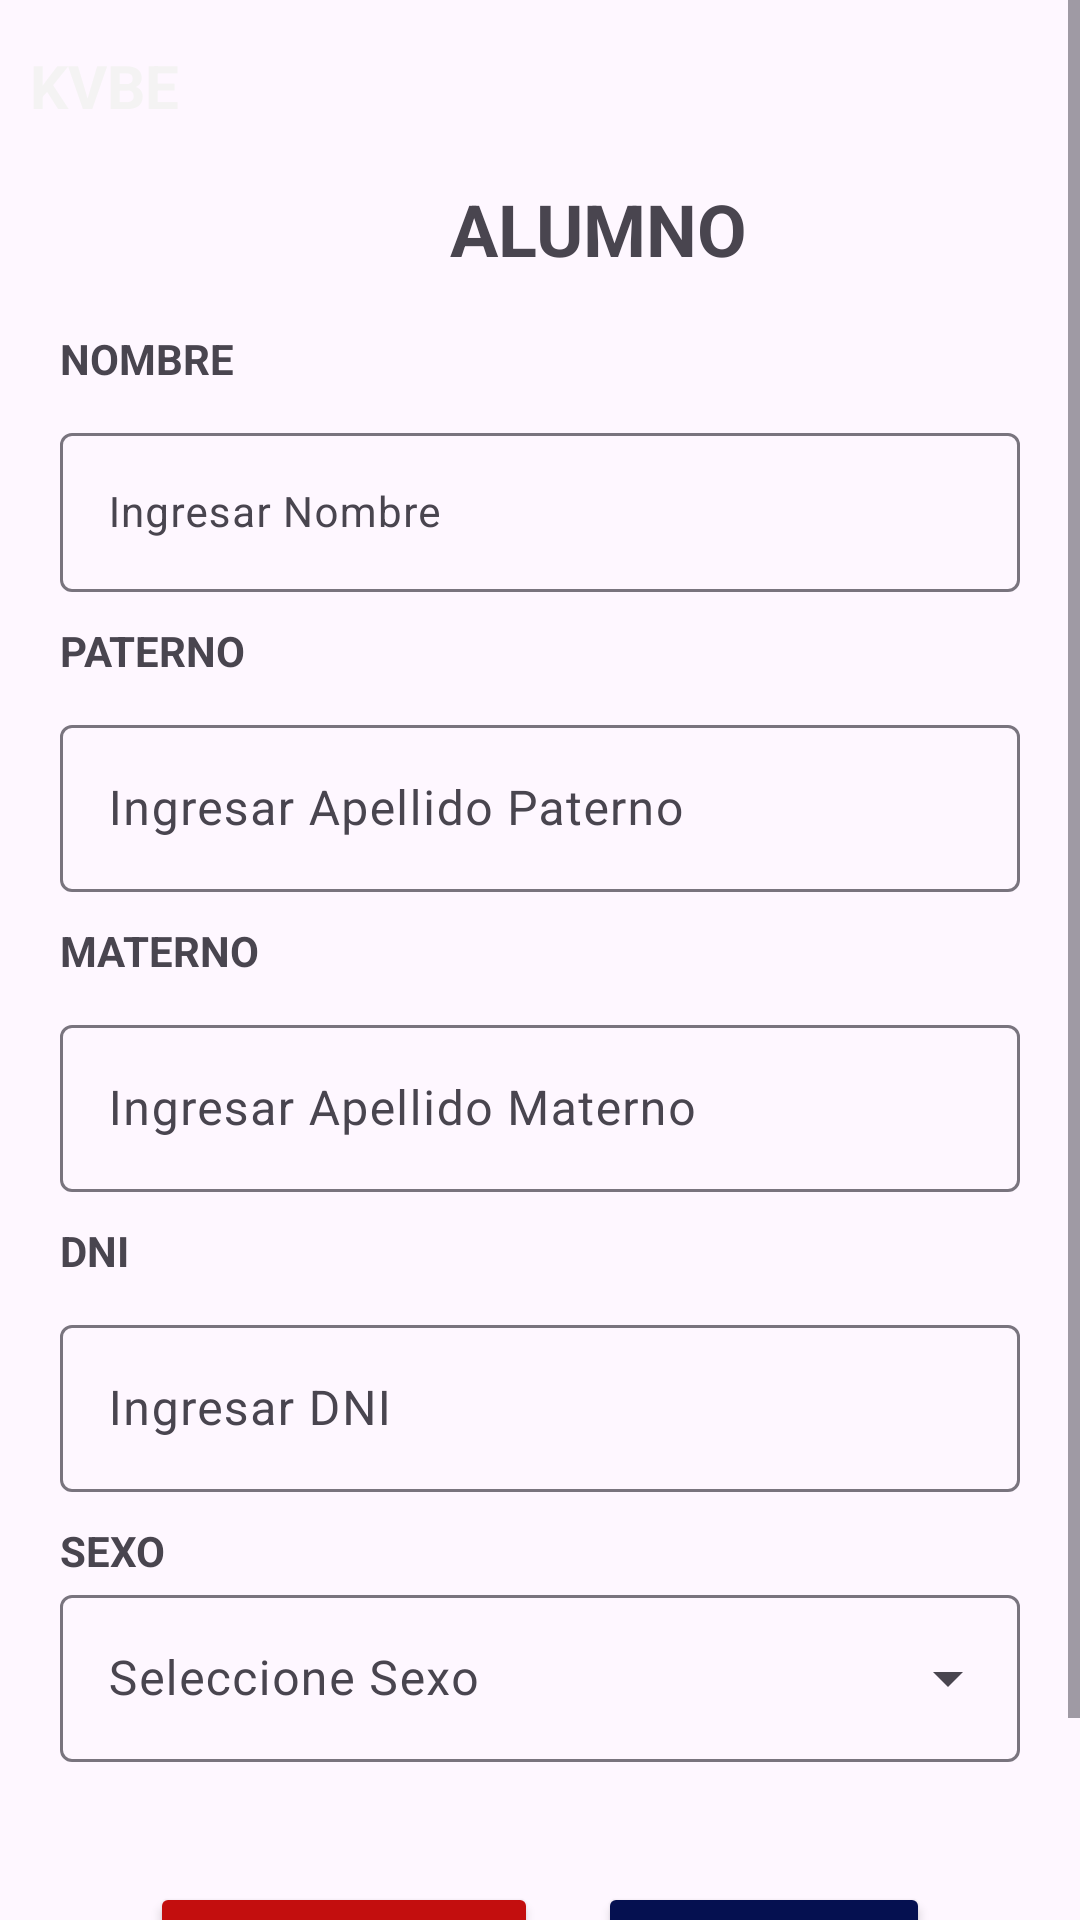

Here is an Android app screen rendered from its layout file. Give the layout XML and the strings, colors and styles it references.
<!-- AndroidManifest.xml: application theme Theme.AppPrograma -->
<!-- res/layout/alumno_main.xml -->
<?xml version="1.0" encoding="utf-8"?>
<androidx.constraintlayout.widget.ConstraintLayout xmlns:android="http://schemas.android.com/apk/res/android"
    xmlns:app="http://schemas.android.com/apk/res-auto"
    xmlns:tools="http://schemas.android.com/tools"
    android:layout_width="match_parent"
    android:id="@+id/main"
    android:layout_height="match_parent">

    <ImageView
        android:id="@+id/imageView3"
        android:layout_width="wrap_content"
        android:layout_height="wrap_content"
        android:scaleType="fitStart"
        app:layout_constraintStart_toStartOf="parent"
        app:layout_constraintTop_toTopOf="parent"
        app:srcCompat="@drawable/top" />

    <TextView
        android:id="@+id/textView6"
        android:layout_width="wrap_content"
        android:layout_height="wrap_content"
        android:layout_marginStart="10dp"
        android:layout_marginTop="15dp"
        android:text="KVBE"
        android:textColor="#F4F3F3"
        android:textSize="20sp"
        android:textStyle="bold"
        app:layout_constraintStart_toStartOf="parent"
        app:layout_constraintTop_toTopOf="parent" />

    <TextView
        android:id="@+id/textView7"
        android:layout_width="wrap_content"
        android:layout_height="wrap_content"
        android:layout_marginStart="150dp"
        android:layout_marginTop="60dp"
        android:text="ALUMNO"
        android:textSize="24sp"
        android:textStyle="bold"
        app:layout_constraintStart_toStartOf="parent"
        app:layout_constraintTop_toTopOf="parent" />

    <ScrollView
        android:layout_width="match_parent"
        android:layout_height="match_parent">

        <LinearLayout
            android:layout_width="match_parent"
            android:layout_height="wrap_content"
            android:layout_marginTop="90dp"
            android:orientation="vertical"
            android:padding="20dp">

            <TextView
                android:id="@+id/textView2"
                android:layout_width="match_parent"
                android:layout_height="wrap_content"
                android:text="NOMBRE"
                android:textStyle="bold" />

            <com.google.android.material.textfield.TextInputLayout
                android:id="@+id/textField1"
                android:layout_width="match_parent"
                android:layout_height="wrap_content"
                android:layout_marginTop="10dp"
                android:hint="@string/labelNombre"
                app:endIconMode="clear_text"
                app:startIconDrawable="@drawable/account_tie">

                <com.google.android.material.textfield.TextInputEditText
                    android:id="@+id/txtNombreAlumno"
                    android:layout_width="match_parent"
                    android:layout_height="wrap_content"
                    android:inputType="text"
                    android:textSize="14sp" />

            </com.google.android.material.textfield.TextInputLayout>

            <TextView
                android:id="@+id/textView20"
                android:layout_width="match_parent"
                android:layout_height="wrap_content"
                android:layout_marginTop="10dp"
                android:text="PATERNO"
                android:textStyle="bold" />

            <com.google.android.material.textfield.TextInputLayout
                android:id="@+id/textField10"
                android:layout_width="match_parent"
                android:layout_height="wrap_content"
                android:layout_marginTop="10dp"
                android:hint="@string/labelPaterno"
                app:endIconMode="clear_text"
                app:startIconDrawable="@drawable/account_tie">

                <com.google.android.material.textfield.TextInputEditText
                    android:id="@+id/txtPaternoAlumno"
                    android:layout_width="match_parent"
                    android:layout_height="wrap_content"
                    android:inputType="text" />

            </com.google.android.material.textfield.TextInputLayout>

            <TextView
                android:id="@+id/textView21"
                android:layout_width="match_parent"
                android:layout_height="wrap_content"
                android:layout_marginTop="10dp"
                android:text="MATERNO"
                android:textStyle="bold" />

            <com.google.android.material.textfield.TextInputLayout
                android:id="@+id/textField11"
                android:layout_width="match_parent"
                android:layout_height="wrap_content"
                android:layout_marginTop="10dp"
                android:hint="@string/labelMaterno"
                app:endIconMode="clear_text"
                app:startIconDrawable="@drawable/account_tie">

                <com.google.android.material.textfield.TextInputEditText
                    android:id="@+id/txtMaternoAlumno"
                    android:layout_width="match_parent"
                    android:layout_height="wrap_content"
                    android:inputType="text" />
            </com.google.android.material.textfield.TextInputLayout>

            <TextView
                android:id="@+id/textView210"
                android:layout_width="match_parent"
                android:layout_height="wrap_content"
                android:layout_marginTop="10dp"
                android:text="DNI"
                android:textStyle="bold" />

            <com.google.android.material.textfield.TextInputLayout
                android:id="@+id/textField110"
                android:layout_width="match_parent"
                android:layout_height="wrap_content"
                android:layout_marginTop="10dp"
                android:hint="Ingresar DNI"
                app:endIconMode="clear_text"
                app:startIconDrawable="@drawable/account_tie">

                <com.google.android.material.textfield.TextInputEditText
                    android:id="@+id/txtDniAlumno"
                    android:layout_width="match_parent"
                    android:layout_height="wrap_content"
                    android:inputType="text" />
            </com.google.android.material.textfield.TextInputLayout>


            <LinearLayout
                android:layout_width="match_parent"
                android:layout_height="wrap_content"
                android:orientation="horizontal" />

            <TextView
                android:id="@+id/textView10"
                android:layout_width="match_parent"
                android:layout_height="wrap_content"
                android:layout_marginTop="10dp"
                android:text="SEXO"
                android:textStyle="bold" />

            <com.google.android.material.textfield.TextInputLayout
                android:id="@+id/menu"
                style="@style/Widget.Material3.TextInputLayout.OutlinedBox.ExposedDropdownMenu"
                android:layout_width="match_parent"
                android:layout_height="wrap_content"
                android:hint="@string/labelSexo">

                <AutoCompleteTextView
                    android:id="@+id/spnSexoAlumno"
                    android:layout_width="match_parent"
                    android:layout_height="wrap_content"
                    android:inputType="none"
                    app:simpleItems="@array/sexos" />

            </com.google.android.material.textfield.TextInputLayout>

            <LinearLayout
                android:layout_width="match_parent"
                android:layout_height="wrap_content"
                android:layout_marginTop="20dp"
                android:gravity="center_horizontal|center_vertical"
                android:orientation="horizontal"
                android:paddingStart="30dp"
                android:paddingTop="20dp"
                android:paddingEnd="30dp">

                <Button
                    android:id="@+id/btnGrabarAlumno"
                    android:layout_width="39dp"
                    android:layout_height="68dp"
                    android:layout_weight="1"
                    android:backgroundTint="@color/botonGrabar"
                    android:text="GRABAR"
                    app:cornerRadius="10dp"
                    app:icon="@drawable/content_save_all" />

                <Button
                    android:id="@+id/btnCerrarAlumno"
                    android:layout_width="20dp"
                    android:layout_height="68dp"
                    android:layout_marginStart="20dp"
                    android:layout_weight="1"
                    android:backgroundTint="@color/botonCerrar"
                    android:text="CERRAR"
                    app:cornerRadius="10dp"
                    app:icon="@drawable/undo" />

            </LinearLayout>

        </LinearLayout>
    </ScrollView>

</androidx.constraintlayout.widget.ConstraintLayout>
<!-- resources referenced by this layout -->
<resources>
  <string-array name="sexos">
          <item>Masculino</item>
          <item>Femenino</item>
      </string-array>
  <color name="botonCerrar">#051050</color>
  <color name="botonGrabar">#C30E0E</color>
  <!-- drawable content_save_all (drawable) -->
  <vector xmlns:android="http://schemas.android.com/apk/res/android" android:height="24dp" android:width="24dp" android:viewportWidth="24" android:viewportHeight="24"><path android:fillColor="#000000" android:pathData="M17,7V3H7V7H17M14,17A3,3 0 0,0 17,14A3,3 0 0,0 14,11A3,3 0 0,0 11,14A3,3 0 0,0 14,17M19,1L23,5V17A2,2 0 0,1 21,19H7C5.89,19 5,18.1 5,17V3A2,2 0 0,1 7,1H19M1,7H3V21H17V23H3A2,2 0 0,1 1,21V7Z" /></vector>
  <string name="labelMaterno">Ingresar Apellido Materno</string>
  <string name="labelNombre">Ingresar Nombre</string>
  <string name="labelPaterno">Ingresar Apellido Paterno</string>
  <string name="labelSexo">Seleccione Sexo</string>
  <style name="Theme.AppPrograma" parent="Base.Theme.AppPrograma" />
  <style name="Base.Theme.AppPrograma" parent="Theme.Material3.DayNight.NoActionBar">
          
          
      </style>
</resources>
